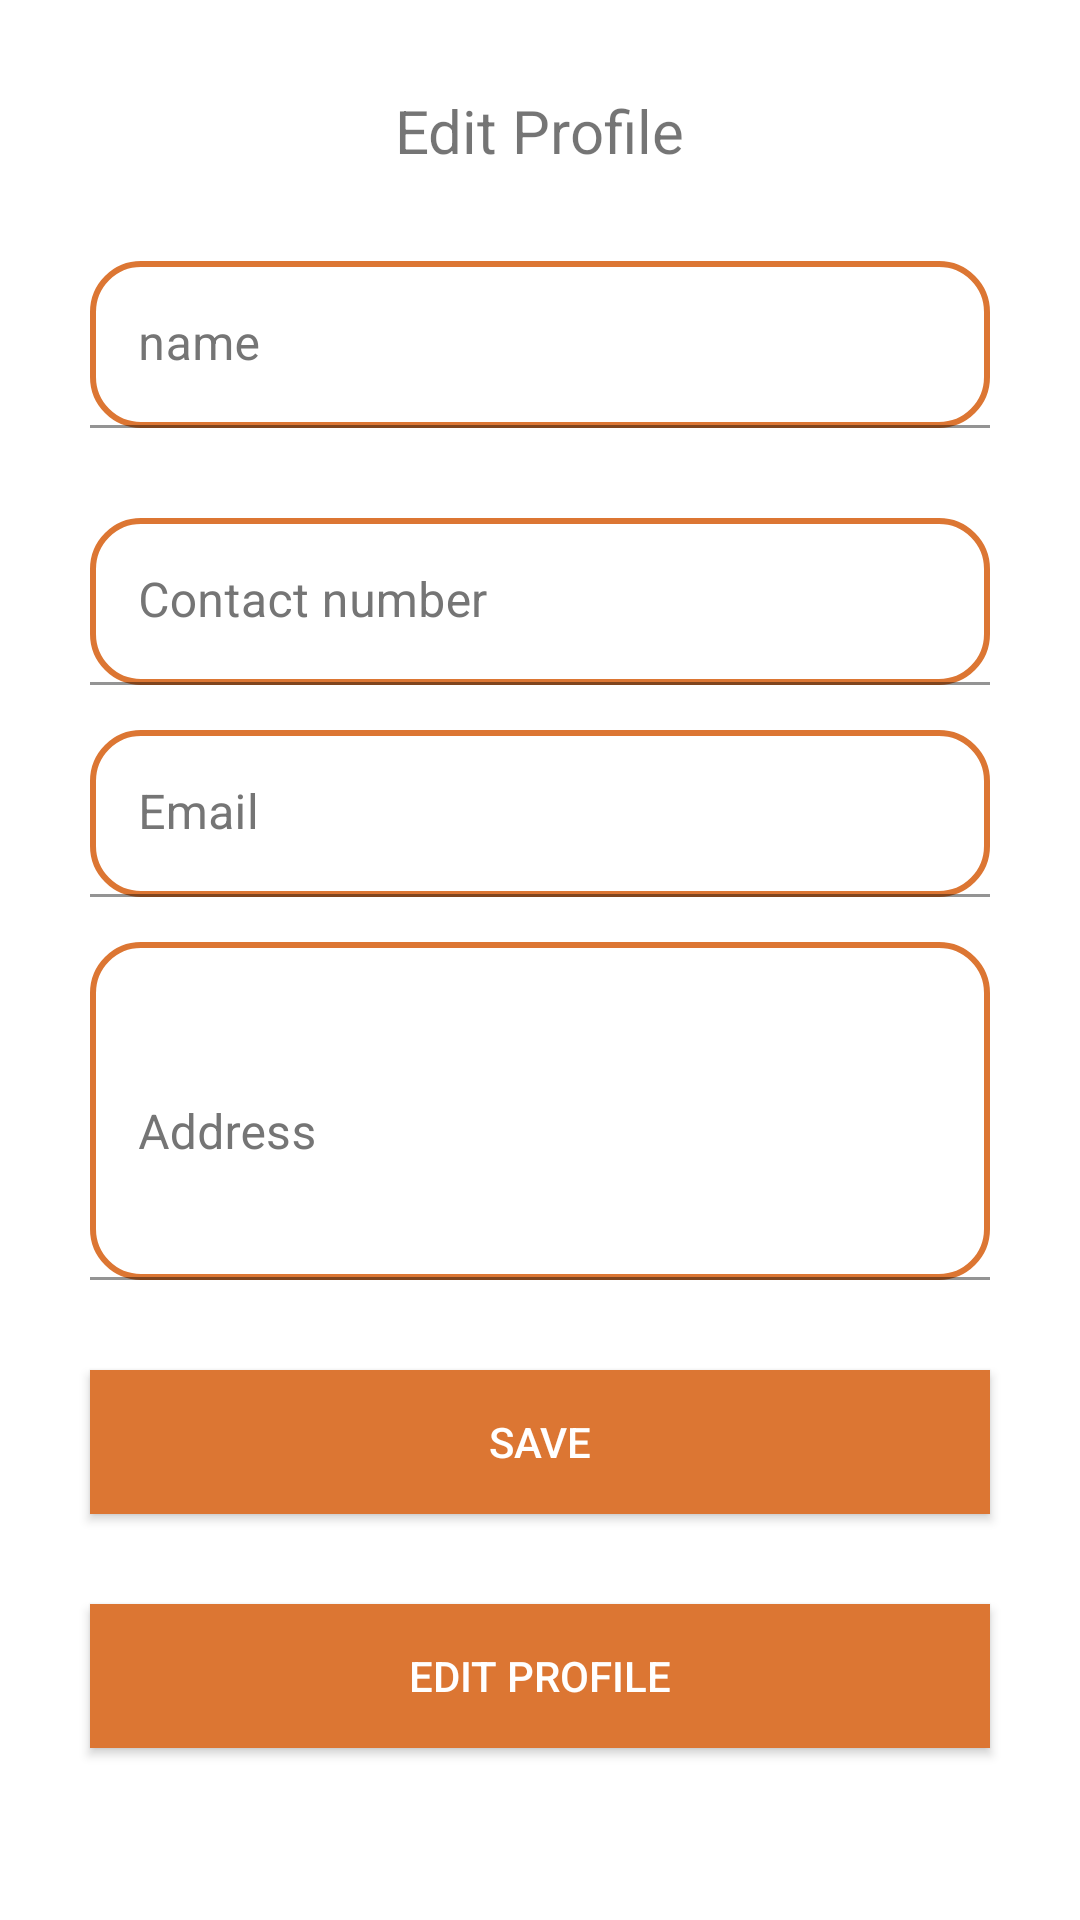

The Android layout XML behind this screen, and the referenced resources:
<!-- AndroidManifest.xml: application theme Theme.Foodie -->
<!-- res/layout/activity_profile.xml -->
<?xml version="1.0" encoding="utf-8"?>
<androidx.constraintlayout.widget.ConstraintLayout xmlns:android="http://schemas.android.com/apk/res/android"
    xmlns:app="http://schemas.android.com/apk/res-auto"
    xmlns:tools="http://schemas.android.com/tools"
    android:layout_width="match_parent"
    android:layout_height="match_parent"
    tools:context=".SignUpActivity">

    <LinearLayout
        android:id="@+id/linearLayout"
        android:layout_width="0dp"
        android:layout_height="0dp"
        android:orientation="vertical"
        android:padding="15dp"
        android:paddingTop="40dp"
        android:paddingBottom="40dp"
        app:layout_constraintBottom_toBottomOf="parent"
        app:layout_constraintEnd_toEndOf="parent"
        app:layout_constraintStart_toStartOf="parent"
        app:layout_constraintTop_toTopOf="parent">

        <TextView
            android:id="@+id/tvtitle"
            android:layout_margin="15dp"
            android:layout_width="wrap_content"
            android:layout_height="wrap_content"
            android:layout_gravity="center"
            android:textSize="20sp"
            android:text="@string/btnEdit" />

        <com.google.android.material.textfield.TextInputLayout
            android:layout_width="match_parent"
            android:layout_height="wrap_content"
            android:ems="10"
            android:hint="@string/name"
            android:inputType="text"
            android:textColorHint="#757575">

            <androidx.appcompat.widget.AppCompatEditText
                android:id="@+id/etName"
                android:layout_width="match_parent"
                android:layout_height="wrap_content"
               android:layout_margin="15dp"
                android:background="@drawable/et_border" />
        </com.google.android.material.textfield.TextInputLayout>

        <com.google.android.material.textfield.TextInputLayout
            android:layout_width="match_parent"
            android:layout_height="wrap_content"
            android:ems="10"
            android:hint="@string/phone"
            android:textColorHint="#757575">

            <androidx.appcompat.widget.AppCompatEditText
                android:id="@+id/etPhone"
                android:layout_width="match_parent"
                android:layout_height="wrap_content"
                android:layout_marginLeft="15dp"
                android:layout_marginTop="15dp"
                android:layout_marginRight="15dp"
                android:ems="10"
                android:maxLength="10"
                android:background="@drawable/et_border"
                android:inputType="phone" />
        </com.google.android.material.textfield.TextInputLayout>
        <com.google.android.material.textfield.TextInputLayout
            android:layout_width="match_parent"
            android:layout_height="wrap_content"
            android:ems="10"
            android:hint="@string/email"
            android:textColorHint="#757575">

            <androidx.appcompat.widget.AppCompatEditText
                android:id="@+id/etEmail"
                android:layout_width="match_parent"
                android:layout_height="wrap_content"
                android:layout_marginLeft="15dp"
                android:layout_marginTop="15dp"
                android:layout_marginRight="15dp"
                android:background="@drawable/et_border"
                android:inputType="textEmailAddress" />
        </com.google.android.material.textfield.TextInputLayout>

        <com.google.android.material.textfield.TextInputLayout
            android:layout_width="match_parent"
            android:layout_height="wrap_content"
            android:hint="@string/Address"
            android:textColorHint="#757575">

            <androidx.appcompat.widget.AppCompatEditText
                android:id="@+id/etAddress"
                android:layout_width="match_parent"
                android:layout_height="wrap_content"
                android:layout_margin="15dp"
                android:background="@drawable/et_border"
                android:lines="4" />
        </com.google.android.material.textfield.TextInputLayout>

        <androidx.appcompat.widget.AppCompatButton
            android:id="@+id/btnSave"
            android:layout_width="match_parent"
            android:layout_height="wrap_content"
            android:layout_margin="15dp"
            android:background="@color/orange"
            android:text="@string/btnSave"
            android:textColor="@color/white" />


        <androidx.appcompat.widget.AppCompatButton
            android:id="@+id/btnEdit"
            android:layout_width="match_parent"
            android:layout_height="wrap_content"
            android:layout_margin="15dp"
            android:background="@color/orange"
            android:text="@string/btnEdit"
            android:textColor="@color/white" />
        <androidx.appcompat.widget.AppCompatButton
            android:id="@+id/btnLogOut"
            android:layout_width="match_parent"
            android:layout_height="wrap_content"
            android:layout_margin="15dp"
            android:background="@color/orange"
            android:text="@string/btnLogout"
            android:textColor="@color/white" />
        <androidx.appcompat.widget.AppCompatButton
            android:id="@+id/btnHistory"
            android:layout_width="match_parent"
            android:layout_height="wrap_content"
            android:layout_margin="15dp"
            android:background="@color/orange"
            android:text="@string/btnHistory"
            android:textColor="@color/white" />
    </LinearLayout>

</androidx.constraintlayout.widget.ConstraintLayout>
<!-- resources referenced by this layout -->
<resources>
  <color name="orange">#DC7633</color>
  <color name="white">#FFFFFFFF</color>
  <!-- drawable et_border (drawable) -->
  <selector xmlns:android="http://schemas.android.com/apk/res/android">
      <item android:state_enabled="true" android:state_focused="true">
          <shape android:shape="rectangle">
              <solid android:color="@android:color/white" />
              <stroke android:width="2dp" android:color="@color/purple_200" />
          </shape>
      </item>
      <item android:state_enabled="true">
          <shape android:shape="rectangle">
              <solid android:color="@android:color/white" />
              <corners android:radius="16dp"/>
              <stroke android:width="2dp" android:color="@color/orange" />
          </shape>
      </item>
  </selector>
  <string name="Address">Address</string>
  <string name="btnEdit">Edit Profile</string>
  <string name="btnHistory">History</string>
  <string name="btnLogout">Log Out</string>
  <string name="btnSave">Save</string>
  <string name="email">Email</string>
  <string name="name">name</string>
  <string name="phone">Contact number</string>
  <style name="Theme.Foodie" parent="Theme.MaterialComponents.DayNight.DarkActionBar">
          
          <item name="colorPrimary">@color/orange</item>
          <item name="colorPrimaryVariant">@color/orange</item>
          <item name="colorOnPrimary">@color/white</item>
          
          <item name="colorSecondary">@color/teal_200</item>
          <item name="colorSecondaryVariant">@color/teal_700</item>
          <item name="colorOnSecondary">@color/black</item>
          
          <item name="android:statusBarColor" tools:targetApi="l">?attr/colorPrimaryVariant</item>
          
      </style>
  <color name="purple_200">#DC7633</color>
  <color name="teal_200">#FF03DAC5</color>
  <color name="teal_700">#FF018786</color>
  <color name="black">#FF000000</color>
</resources>
